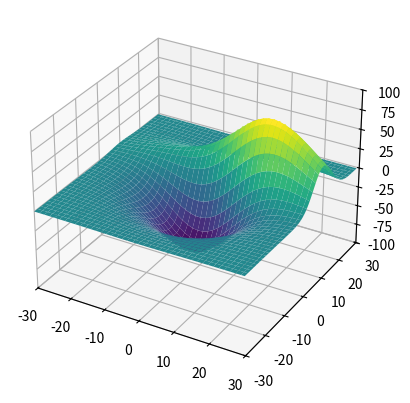

The script that saved this image:
from mpl_toolkits.mplot3d import axes3d
import matplotlib.pyplot as plt
from matplotlib.animation import FuncAnimation
import numpy as np


fig = plt.figure()
ax = fig.add_subplot(111, projection='3d')

ax.set_xlim(-30, 30)
ax.set_ylim(-30, 30)
ax.set_zlim(-100, 100)
# X, Y, Z = axes3d.get_test_data(0.40)
X, Y, Z = axes3d.get_test_data(0.05)

surface = [ax.plot_surface(X, Y, Z, cmap="viridis")]

def next_frame(i, surface):
    ax.set_title(r"$Z \cdot \sin( {0:.2f} )$".format(i/50))
    surface[0].remove()
    theta = i/50
    Xi = np.cos(theta) * X - np.sin(theta) * Y
    Yi = np.sin(theta) * X + np.cos(theta) * Y
    surface[0] = ax.plot_surface(Xi, Yi, Z*(np.sin(theta)+1), cmap="viridis")


ani = FuncAnimation(fig, func=next_frame, fargs=(surface,), interval=20, frames=315)

# ani.save("surface20.gif", fps=30)
plt.show()
